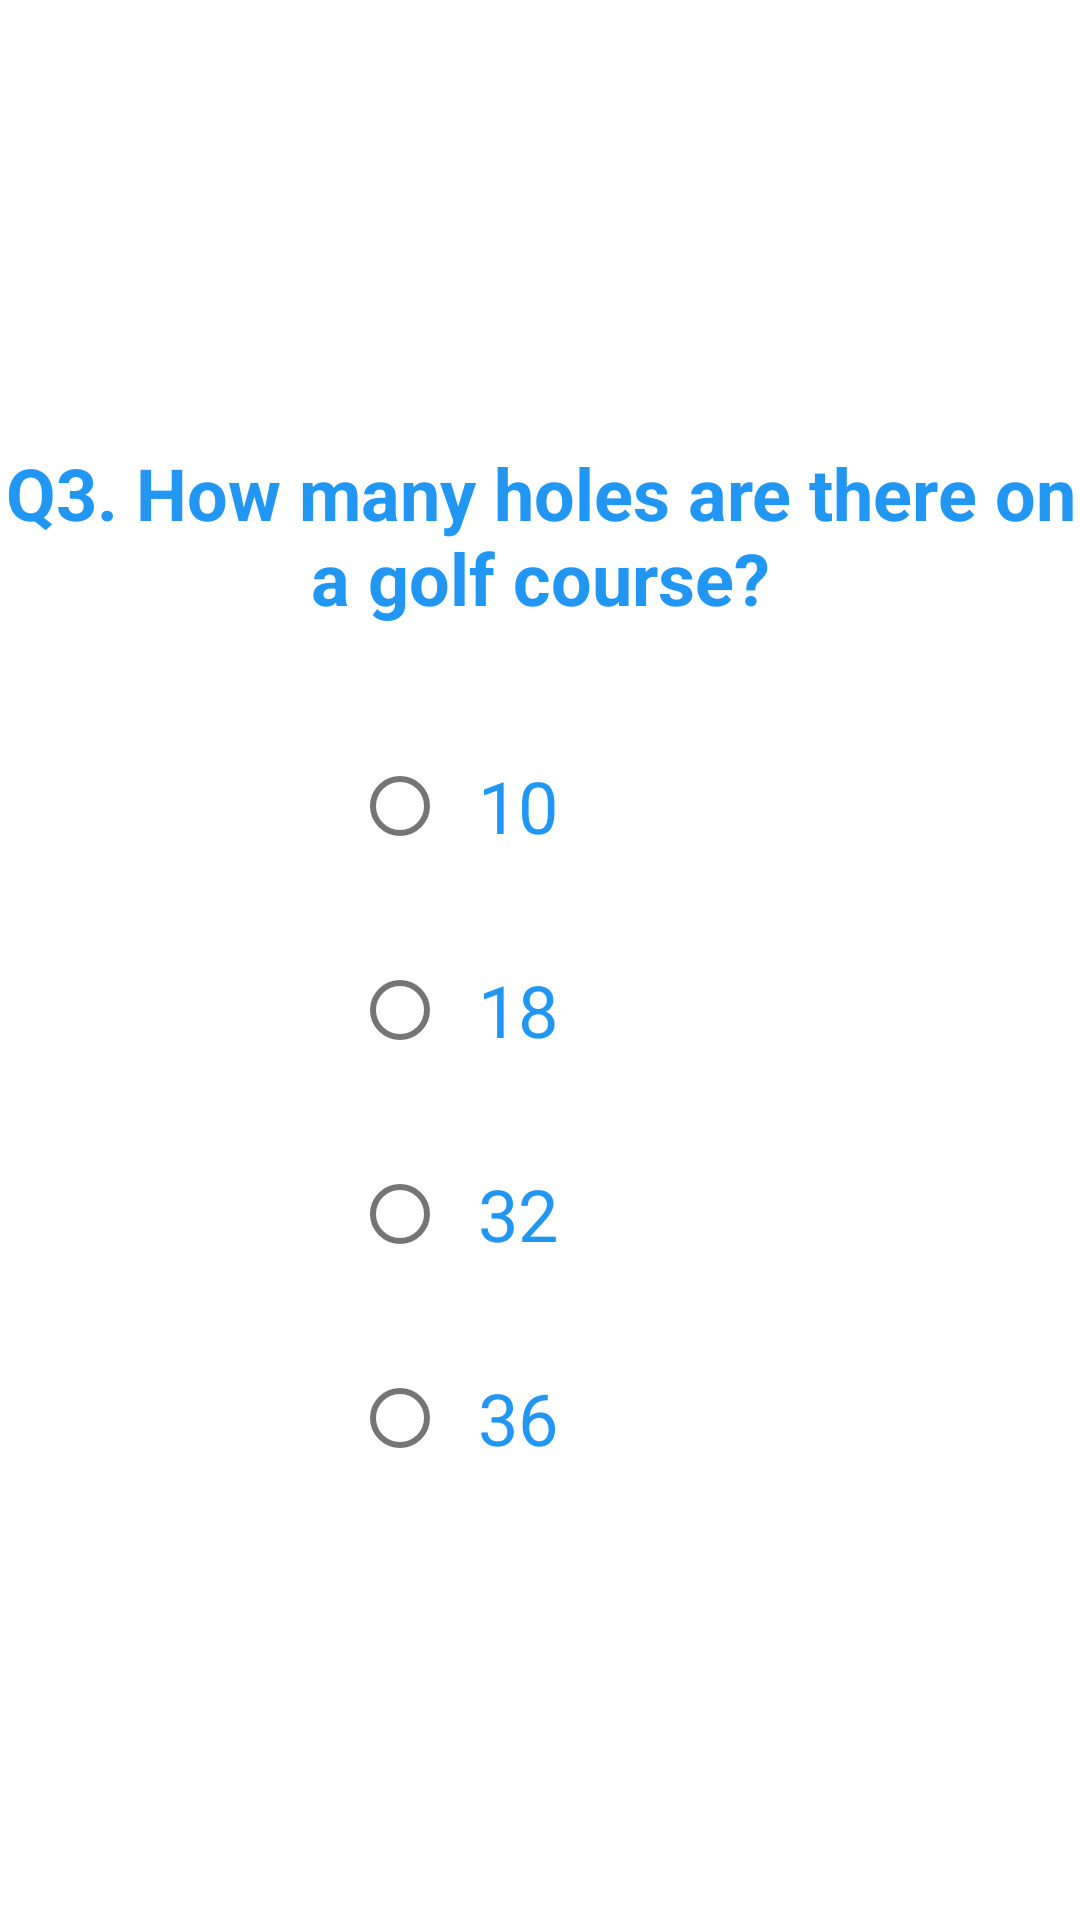

The Android layout XML behind this screen, and the referenced resources:
<!-- AndroidManifest.xml: application theme AppTheme -->
<!-- res/layout/fragment_quiz_question_three.xml -->
<?xml version="1.0" encoding="utf-8"?>
<androidx.constraintlayout.widget.ConstraintLayout
    xmlns:android="http://schemas.android.com/apk/res/android"
    xmlns:app="http://schemas.android.com/apk/res-auto"
    xmlns:tools="http://schemas.android.com/tools"
    android:layout_width="match_parent"
    android:layout_height="match_parent">

    <TextView
        android:id="@+id/txtQuestionThree"
        android:layout_width="wrap_content"
        android:layout_height="wrap_content"
        android:layout_marginTop="148dp"
        android:text="Q3. How many holes are there on a golf course?"
        android:textAlignment="center"
        android:textColor="#2196F3"
        android:textSize="24dp"
        android:textStyle="bold"
        app:layout_constraintEnd_toEndOf="parent"
        app:layout_constraintHorizontal_bias="1.0"
        app:layout_constraintStart_toStartOf="parent"
        app:layout_constraintTop_toTopOf="parent" />

    <RadioGroup
        android:id="@+id/radioGroup2"
        android:layout_width="wrap_content"
        android:layout_height="wrap_content"
        android:layout_marginTop="36dp"
        app:layout_constraintEnd_toEndOf="parent"
        app:layout_constraintHorizontal_bias="0.403"
        app:layout_constraintStart_toStartOf="parent"
        app:layout_constraintTop_toBottomOf="@+id/txtQuestionThree">

        <RadioButton
            android:id="@+id/radioButton4"
            android:layout_width="wrap_content"
            android:layout_height="wrap_content"
            android:layout_marginBottom="20dp"
            android:paddingLeft="10dp"
            android:text="10"
            android:textColor="#2196F3"
            android:textSize="24dp" />

        <RadioButton
            android:id="@+id/radioButton3"
            android:layout_width="wrap_content"
            android:layout_height="wrap_content"
            android:layout_marginBottom="20dp"
            android:paddingLeft="10dp"
            android:text="18"
            android:textColor="#2196F3"
            android:textSize="24dp" />

        <RadioButton
            android:id="@+id/radioButton2"
            android:layout_width="wrap_content"
            android:layout_height="wrap_content"
            android:layout_marginBottom="20dp"
            android:paddingLeft="10dp"
            android:text="32"
            android:textColor="#2196F3"
            android:textSize="24dp" />

        <RadioButton
            android:id="@+id/radioButton"
            android:layout_width="wrap_content"
            android:layout_height="wrap_content"
            android:paddingLeft="10dp"
            android:text="36"
            android:textColor="#2196F3"
            android:textSize="24dp" />
    </RadioGroup>

    <Button
        android:id="@+id/button"
        style="@style/ButtonStyle"
        android:layout_width="154dp"
        android:layout_height="52dp"
        android:layout_marginTop="50dp"
        android:background="@drawable/layout_buttoncurve"
        android:text="Submit"
        app:layout_constraintEnd_toEndOf="parent"
        app:layout_constraintHorizontal_bias="0.498"
        app:layout_constraintStart_toStartOf="parent"
        app:layout_constraintTop_toBottomOf="@+id/radioGroup2" />

</androidx.constraintlayout.widget.ConstraintLayout>
<!-- resources referenced by this layout -->
<resources>

</resources>
